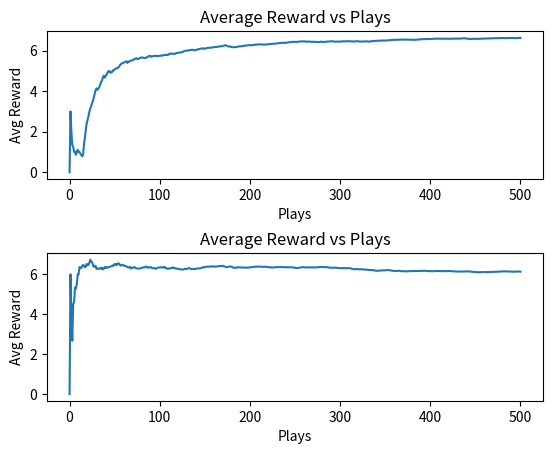

The script that saved this image:
import random
import numpy as np
from matplotlib import pyplot as plt


# initialize a record list: a list of dictionary, first field is the
# number of times the current bandit is pulled, second field is the
# average reward of the current bandit
def init_record_of_all_bandits(number_of_bandits):
    record_of_all_actions = []
    for i in range(number_of_bandits):
        record_of_all_actions.append({'times_pulled': 0, 'average_reward': 0})
    return record_of_all_actions


RECORD_OF_ALL_ACTIONS = init_record_of_all_bandits(3)
PROBABILITIES_OF_ALL_BANDITS = [0.1, 0.5, 0.7]
EPSILON_EXPLORATION = 0.1


def update_record(bandit, reward):
    average_reward_until_now = RECORD_OF_ALL_ACTIONS[bandit]['average_reward']
    new_average_reward = (average_reward_until_now * RECORD_OF_ALL_ACTIONS[bandit]['times_pulled'] + reward) / (
            RECORD_OF_ALL_ACTIONS[bandit]['times_pulled'] + 1)
    RECORD_OF_ALL_ACTIONS[bandit]['times_pulled'] += 1
    RECORD_OF_ALL_ACTIONS[bandit]['average_reward'] = new_average_reward


def get_the_highest_expected_reward_bandit():
    highest_expected_reward_bandit = 0
    highest_expected_reward = 0
    for i in range(len(RECORD_OF_ALL_ACTIONS)):
        if RECORD_OF_ALL_ACTIONS[i]['average_reward'] > highest_expected_reward:
            highest_expected_reward_bandit = i
            highest_expected_reward = RECORD_OF_ALL_ACTIONS[i]['average_reward']
    return highest_expected_reward_bandit


def get_reward(probability, number_of_trial=10):
    temp_reward = 0
    for i in range(number_of_trial):
        if random.random() < probability:
            temp_reward += 1
    return temp_reward


def softmax(tau=2.12):
    total = sum([np.exp(RECORD_OF_ALL_ACTIONS[i]['average_reward'] / tau) for i in range(len(RECORD_OF_ALL_ACTIONS))])
    softmax_probability = [np.exp(RECORD_OF_ALL_ACTIONS[i]['average_reward'] / tau) / total for i in
                           range(len(RECORD_OF_ALL_ACTIONS))]
    return softmax_probability


if __name__ == '__main__':
    print('PROBABILITIES_OF_ALL_BANDITS: ', PROBABILITIES_OF_ALL_BANDITS)
    fig, ax = plt.subplots(2, 1)
    # increase the distance between the two subplots
    plt.subplots_adjust(hspace=0.5)

    # setup fig 1,1
    ax[0].set_xlabel('Plays')
    ax[0].set_ylabel('Avg Reward')
    ax[0].set_title('Average Reward vs Plays')
    running_average_reward_over_time = [0]

    for i in range(500):
        if random.random() > EPSILON_EXPLORATION:
            chosen_action = get_the_highest_expected_reward_bandit()
        else:
            chosen_action = np.random.choice(3)

        current_reward = get_reward(probability=PROBABILITIES_OF_ALL_BANDITS[chosen_action])
        update_record(chosen_action, current_reward)
        running_average_until_now = running_average_reward_over_time[-1]
        running_average_reward_over_time.append((running_average_until_now * i + current_reward) / (i + 1))

    ax[0].plot(running_average_reward_over_time)

    # re-initialize the record list
    RECORD_OF_ALL_ACTIONS = init_record_of_all_bandits(3)

    # setup fig 2,1
    ax[1].set_xlabel('Plays')
    ax[1].set_ylabel('Avg Reward')
    ax[1].set_title('Average Reward vs Plays')
    running_average_reward_over_time = [0]

    for i in range(500):
        probability_of_choosing_each_bandit = softmax()
        chosen_action = np.random.choice(3, p=probability_of_choosing_each_bandit)

        current_reward = get_reward(probability=PROBABILITIES_OF_ALL_BANDITS[chosen_action])
        update_record(chosen_action, current_reward)
        running_average_until_now = running_average_reward_over_time[-1]
        running_average_reward_over_time.append((running_average_until_now * i + current_reward) / (i + 1))

    ax[1].plot(running_average_reward_over_time)
    plt.show()
